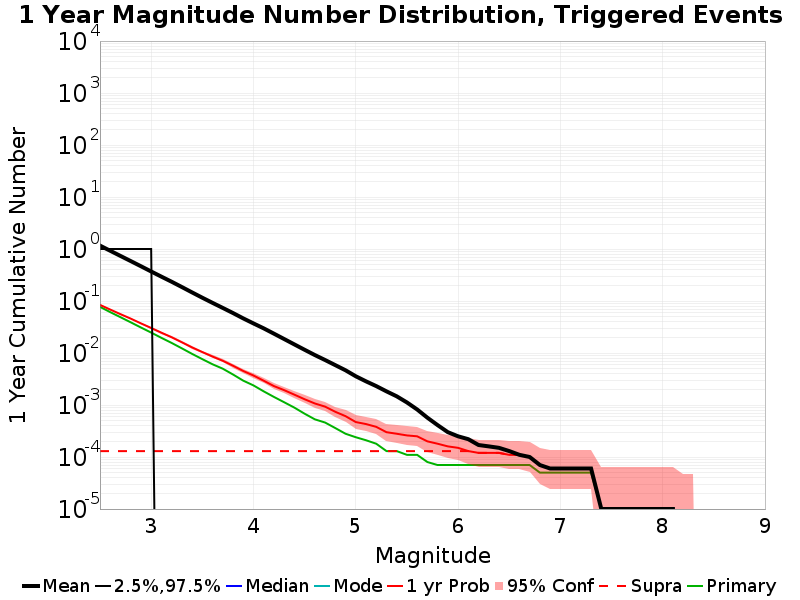

The table this chart was drawn from, first rows:
Mag, Mean, 2.5 %ile, 97.5 %ile, Median, Mode, 1 yr Probability, 1 yr Supra-Seis Prob, Primary Aftershocks Mean
2.5, 1.161, 0.0, 1.0, 0.0, 0.0, 0.08405, 1.3E-4, 0.07722
2.6, 0.9242, 0.0, 1.0, 0.0, 0.0, 0.06845, 1.3E-4, 0.06105
2.7, 0.7356, 0.0, 1.0, 0.0, 0.0, 0.05588, 1.3E-4, 0.0488
2.8, 0.5861, 0.0, 1.0, 0.0, 0.0, 0.04584, 1.3E-4, 0.03893
2.9, 0.4661, 0.0, 1.0, 0.0, 0.0, 0.03712, 1.3E-4, 0.03092
3.0, 0.3696, 0.0, 1.0, 0.0, 0.0, 0.0303, 1.3E-4, 0.0247
3.1, 0.294, 0.0, 0.0, 0.0, 0.0, 0.02461, 1.3E-4, 0.01957
3.2, 0.2347, 0.0, 0.0, 0.0, 0.0, 0.02006, 1.3E-4, 0.01562
3.3, 0.1856, 0.0, 0.0, 0.0, 0.0, 0.01606, 1.3E-4, 0.01229
3.4, 0.1462, 0.0, 0.0, 0.0, 0.0, 0.0128, 1.3E-4, 0.00962
3.5, 0.1157, 0.0, 0.0, 0.0, 0.0, 0.01043, 1.3E-4, 0.00762
3.6, 0.09205, 0.0, 0.0, 0.0, 0.0, 0.00854, 1.3E-4, 0.00607
3.7, 0.0736, 0.0, 0.0, 0.0, 0.0, 0.00708, 1.3E-4, 0.00499
3.8, 0.05865, 0.0, 0.0, 0.0, 0.0, 0.00569, 1.3E-4, 0.00386
3.9, 0.0463, 0.0, 0.0, 0.0, 0.0, 0.00451, 1.3E-4, 0.00294
4.0, 0.03704, 0.0, 0.0, 0.0, 0.0, 0.00369, 1.3E-4, 0.00238
4.1, 0.02978, 0.0, 0.0, 0.0, 0.0, 0.00293, 1.3E-4, 0.00183
4.2, 0.02354, 0.0, 0.0, 0.0, 0.0, 0.00231, 1.3E-4, 0.00143
4.3, 0.01856, 0.0, 0.0, 0.0, 0.0, 0.00193, 1.3E-4, 0.00113
4.4, 0.01462, 0.0, 0.0, 0.0, 0.0, 0.00158, 1.3E-4, 8.9E-4
4.5, 0.01153, 0.0, 0.0, 0.0, 0.0, 0.00129, 1.3E-4, 6.8E-4
4.6, 0.00913, 0.0, 0.0, 0.0, 0.0, 0.00107, 1.3E-4, 5.3E-4
4.7, 0.00733, 0.0, 0.0, 0.0, 0.0, 9.3E-4, 1.3E-4, 4.6E-4
4.8, 0.00584, 0.0, 0.0, 0.0, 0.0, 7.4E-4, 1.3E-4, 3.6E-4
4.9, 0.00465, 0.0, 0.0, 0.0, 0.0, 6.1E-4, 1.3E-4, 2.8E-4
5.0, 0.00357, 0.0, 0.0, 0.0, 0.0, 4.7E-4, 1.3E-4, 2.4E-4
5.1, 0.00285, 0.0, 0.0, 0.0, 0.0, 4.3E-4, 1.3E-4, 2.1E-4
5.2, 0.00231, 0.0, 0.0, 0.0, 0.0, 3.8E-4, 1.3E-4, 1.8E-4
5.3, 0.00183, 0.0, 0.0, 0.0, 0.0, 3.0E-4, 1.3E-4, 1.3E-4
5.4, 0.00147, 0.0, 0.0, 0.0, 0.0, 2.8E-4, 1.3E-4, 1.3E-4
5.5, 0.00112, 0.0, 0.0, 0.0, 0.0, 2.6E-4, 1.3E-4, 1.1E-4
5.6, 8.2E-4, 0.0, 0.0, 0.0, 0.0, 2.5E-4, 1.3E-4, 1.1E-4
5.7, 5.7E-4, 0.0, 0.0, 0.0, 0.0, 2.0E-4, 1.3E-4, 8.0E-5
5.8, 4.1E-4, 0.0, 0.0, 0.0, 0.0, 1.8E-4, 1.3E-4, 7.0E-5
5.9, 3.0E-4, 0.0, 0.0, 0.0, 0.0, 1.6E-4, 1.3E-4, 7.0E-5
6.0, 2.5E-4, 0.0, 0.0, 0.0, 0.0, 1.5E-4, 1.3E-4, 7.0E-5
6.1, 2.2E-4, 0.0, 0.0, 0.0, 0.0, 1.3E-4, 1.3E-4, 7.0E-5
6.2, 1.7E-4, 0.0, 0.0, 0.0, 0.0, 1.2E-4, 1.2E-4, 7.0E-5
6.3, 1.6E-4, 0.0, 0.0, 0.0, 0.0, 1.2E-4, 1.2E-4, 7.0E-5
6.4, 1.5E-4, 0.0, 0.0, 0.0, 0.0, 1.2E-4, 1.2E-4, 7.0E-5
6.5, 1.3E-4, 0.0, 0.0, 0.0, 0.0, 1.1E-4, 1.1E-4, 7.0E-5
6.6, 1.1E-4, 0.0, 0.0, 0.0, 0.0, 1.1E-4, 1.1E-4, 7.0E-5
6.7, 1.0E-4, 0.0, 0.0, 0.0, 0.0, 1.0E-4, 1.0E-4, 7.0E-5
6.8, 7.0E-5, 0.0, 0.0, 0.0, 0.0, 7.0E-5, 7.0E-5, 5.0E-5
6.9, 6.0E-5, 0.0, 0.0, 0.0, 0.0, 6.0E-5, 6.0E-5, 5.0E-5
7.0, 6.0E-5, 0.0, 0.0, 0.0, 0.0, 6.0E-5, 6.0E-5, 5.0E-5
7.1, 6.0E-5, 0.0, 0.0, 0.0, 0.0, 6.0E-5, 6.0E-5, 5.0E-5
7.2, 6.0E-5, 0.0, 0.0, 0.0, 0.0, 6.0E-5, 6.0E-5, 5.0E-5
7.3, 6.0E-5, 0.0, 0.0, 0.0, 0.0, 6.0E-5, 6.0E-5, 5.0E-5
7.4, 1.0E-5, 0.0, 0.0, 0.0, 0.0, 1.0E-5, 1.0E-5, 1.0E-5
7.5, 1.0E-5, 0.0, 0.0, 0.0, 0.0, 1.0E-5, 1.0E-5, 1.0E-5
7.6, 1.0E-5, 0.0, 0.0, 0.0, 0.0, 1.0E-5, 1.0E-5, 1.0E-5
7.7, 1.0E-5, 0.0, 0.0, 0.0, 0.0, 1.0E-5, 1.0E-5, 1.0E-5
7.8, 1.0E-5, 0.0, 0.0, 0.0, 0.0, 1.0E-5, 1.0E-5, 1.0E-5
7.9, 1.0E-5, 0.0, 0.0, 0.0, 0.0, 1.0E-5, 1.0E-5, 1.0E-5
8.0, 1.0E-5, 0.0, 0.0, 0.0, 0.0, 1.0E-5, 1.0E-5, 1.0E-5
8.1, 1.0E-5, 0.0, 0.0, 0.0, 0.0, 1.0E-5, 1.0E-5, 1.0E-5
8.2, 0.0, 0.0, 0.0, 0.0, 0.0, 0.0, 0.0, 0.0
8.3, 0.0, 0.0, 0.0, 0.0, 0.0, 0.0, 0.0, 0.0
8.4, 0.0, 0.0, 0.0, 0.0, 0.0, 0.0, 0.0, 0.0
... 6 more rows
